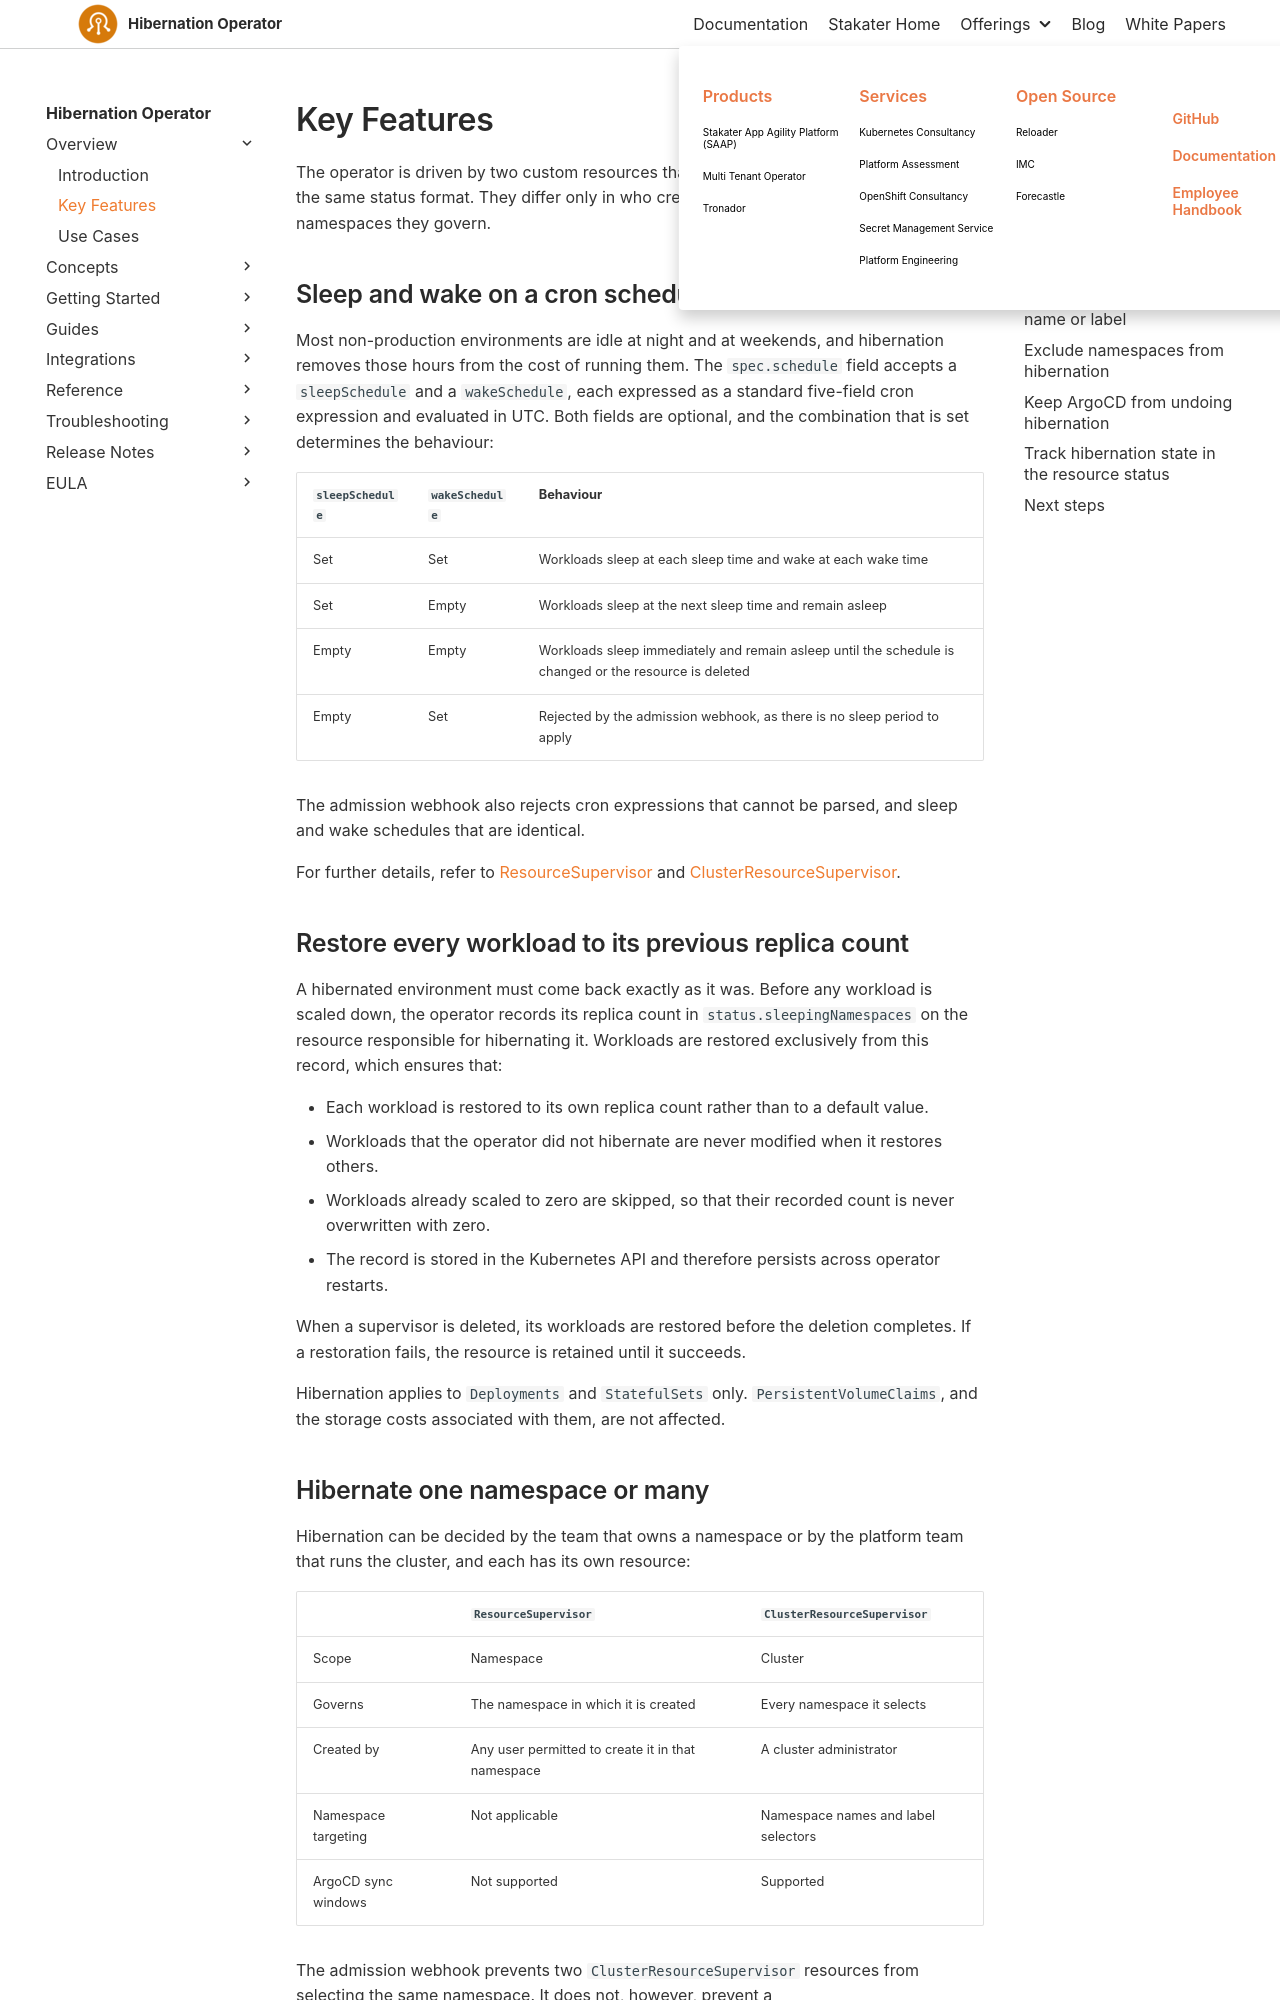

repository: stakater/hibernation-operator-docs · page: 0.1/overview/key-features.html · generator: mkdocs

# Key Features

The operator is driven by two custom resources that share the same schedule format and the same status format. They differ only in who creates them and in how many namespaces they govern.

## Sleep and wake on a cron schedule

Most non-production environments are idle at night and at weekends, and hibernation removes those hours from the cost of running them. The `spec.schedule` field accepts a `sleepSchedule` and a `wakeSchedule`, each expressed as a standard five-field cron expression and evaluated in UTC. Both fields are optional, and the combination that is set determines the behaviour:

| `sleepSchedule` | `wakeSchedule` | Behaviour |
|---|---|---|
| Set | Set | Workloads sleep at each sleep time and wake at each wake time |
| Set | Empty | Workloads sleep at the next sleep time and remain asleep |
| Empty | Empty | Workloads sleep immediately and remain asleep until the schedule is changed or the resource is deleted |
| Empty | Set | Rejected by the admission webhook, as there is no sleep period to apply |

The admission webhook also rejects cron expressions that cannot be parsed, and sleep and wake schedules that are identical.

For further details, refer to [ResourceSupervisor](../concepts/resource-supervisor.md) and [ClusterResourceSupervisor](../concepts/cluster-resource-supervisor.md).

## Restore every workload to its previous replica count

A hibernated environment must come back exactly as it was. Before any workload is scaled down, the operator records its replica count in `status.sleepingNamespaces` on the resource responsible for hibernating it. Workloads are restored exclusively from this record, which ensures that:

* Each workload is restored to its own replica count rather than to a default value.
* Workloads that the operator did not hibernate are never modified when it restores others.
* Workloads already scaled to zero are skipped, so that their recorded count is never overwritten with zero.
* The record is stored in the Kubernetes API and therefore persists across operator restarts.

When a supervisor is deleted, its workloads are restored before the deletion completes. If a restoration fails, the resource is retained until it succeeds.

Hibernation applies to `Deployments` and `StatefulSets` only. `PersistentVolumeClaims`, and the storage costs associated with them, are not affected.
